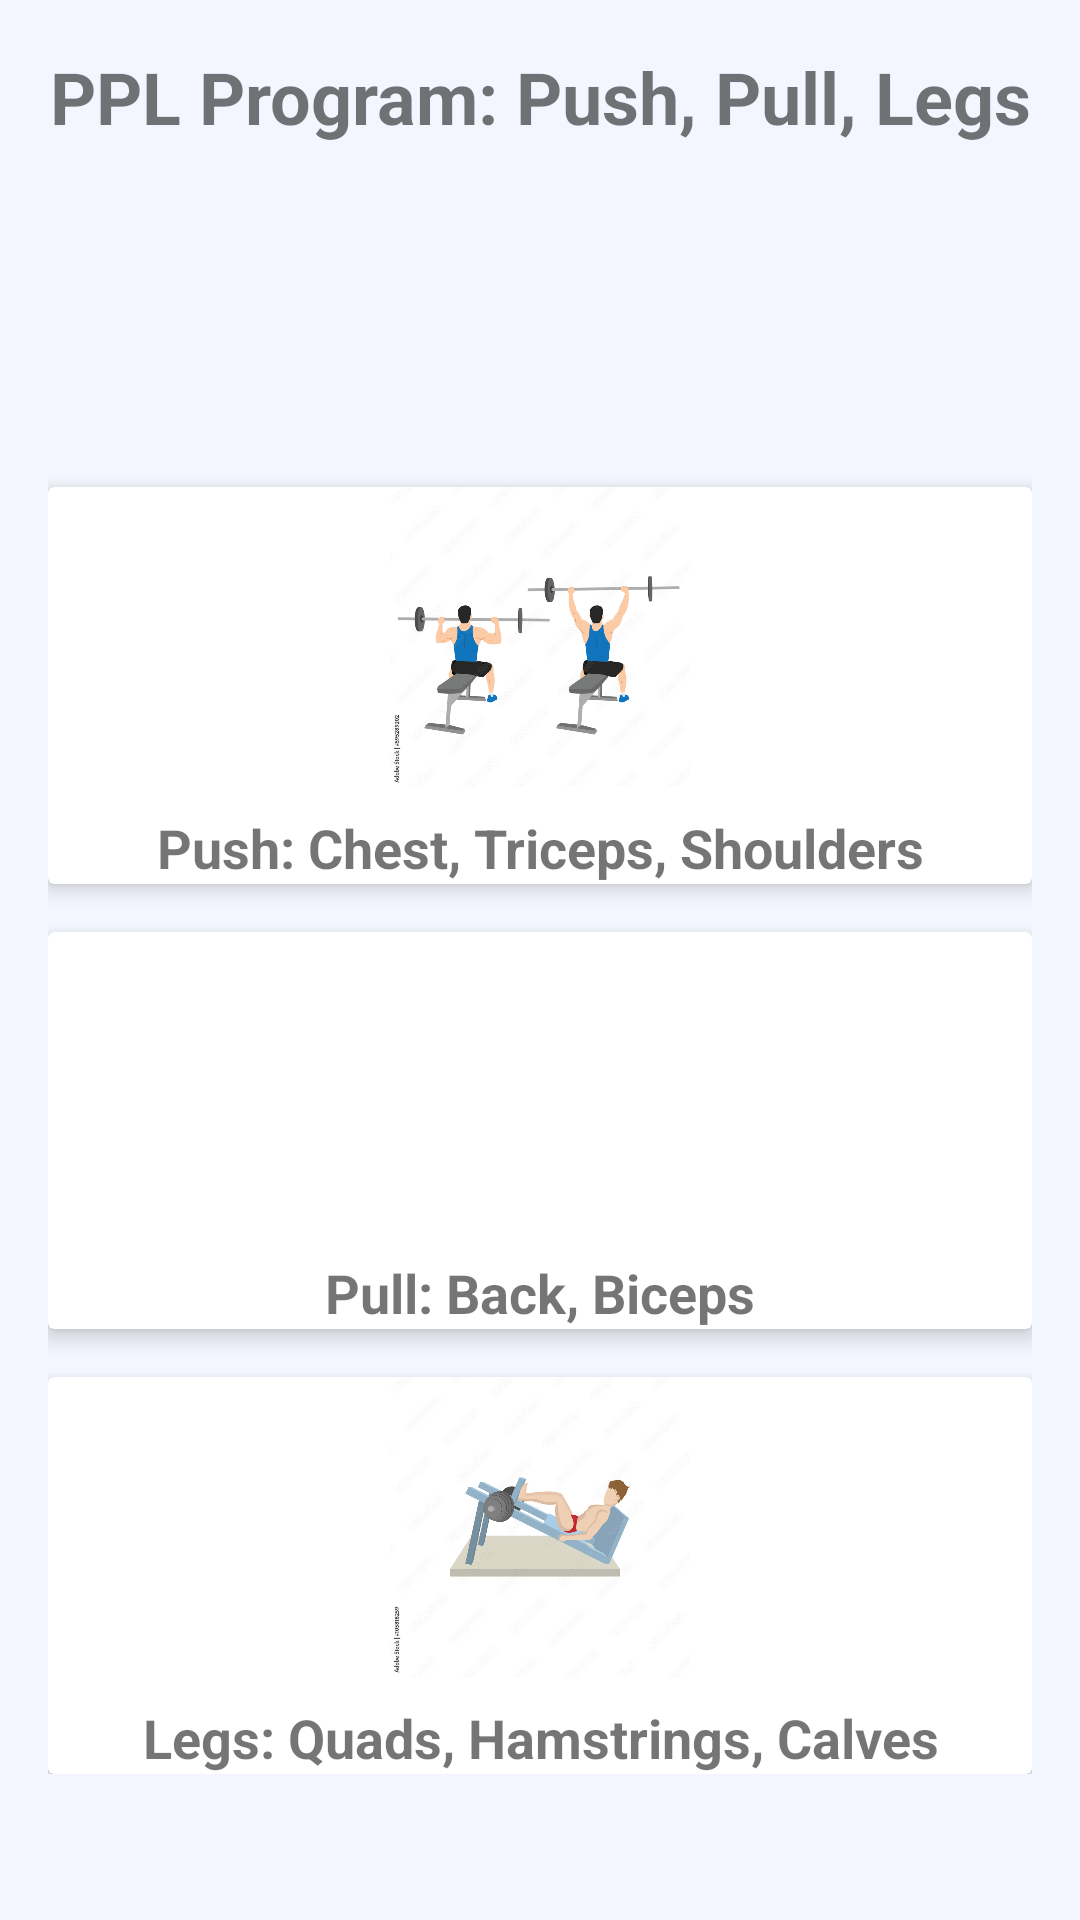

Layout XML and referenced resources for this Android screen:
<!-- AndroidManifest.xml: application theme Theme.TheFitLab -->
<!-- res/layout/fragment_workoutprogram.xml -->
<?xml version="1.0" encoding="utf-8"?>
<FrameLayout xmlns:android="http://schemas.android.com/apk/res/android"
    xmlns:tools="http://schemas.android.com/tools"
    xmlns:app="http://schemas.android.com/apk/res-auto"
    android:layout_width="match_parent"
    android:layout_height="match_parent"
    android:background="#F4F6FF"
    tools:context=".workoutprogram">

    <ScrollView
        android:layout_width="match_parent"
        android:layout_height="match_parent"
        android:padding="16dp">

        <LinearLayout
            android:layout_width="match_parent"
            android:layout_height="wrap_content"
            android:orientation="vertical"
            android:gravity="center">

            <TextView
                android:layout_width="match_parent"
                android:layout_height="wrap_content"
                android:text="PPL Program: Push, Pull, Legs"
                android:textSize="24sp"
                android:textStyle="bold"
                android:layout_marginBottom="90dp"
                android:gravity="center"
                android:paddingBottom="24dp" />

            <androidx.cardview.widget.CardView
                android:id="@+id/push_card"
                android:layout_width="match_parent"
                android:layout_height="wrap_content"
                android:layout_marginBottom="16dp"
                android:layout_gravity="center"
                app:cardElevation="4dp"
                android:padding="16dp">

                <LinearLayout
                    android:layout_width="match_parent"
                    android:layout_height="wrap_content"
                    android:gravity="center"
                    android:orientation="vertical">

                    <ImageView
                        android:id="@+id/push_image"
                        android:layout_width="100dp"
                        android:layout_height="100dp"
                        android:layout_marginBottom="8dp"
                        android:scaleType="centerCrop"
                        android:src="@drawable/push" />

                    <TextView
                        android:id="@+id/push_text"
                        android:layout_width="wrap_content"
                        android:layout_height="wrap_content"
                        android:gravity="center"
                        android:text="Push: Chest, Triceps, Shoulders"
                        android:textSize="18sp"
                        android:textStyle="bold" />
                </LinearLayout>
            </androidx.cardview.widget.CardView>

            <androidx.cardview.widget.CardView
                android:id="@+id/pull_card"
                android:layout_width="match_parent"
                android:layout_height="wrap_content"
                android:layout_marginBottom="16dp"
                android:layout_gravity="center"
                app:cardElevation="4dp"
                android:padding="16dp">

                <LinearLayout
                    android:layout_width="match_parent"
                    android:layout_height="wrap_content"
                    android:orientation="vertical"
                    android:gravity="center">

                    <ImageView
                        android:id="@+id/pull_image"
                        android:layout_width="100dp"
                        android:layout_height="100dp"
                        android:src="@drawable/back"
                        android:scaleType="centerCrop"
                        android:layout_marginBottom="8dp" />

                    <TextView
                        android:id="@+id/pull_text"
                        android:layout_width="wrap_content"
                        android:layout_height="wrap_content"
                        android:text="Pull: Back, Biceps"
                        android:textSize="18sp"
                        android:textStyle="bold"
                        android:gravity="center" />
                </LinearLayout>
            </androidx.cardview.widget.CardView>

            <androidx.cardview.widget.CardView
                android:id="@+id/legs_card"
                android:layout_width="match_parent"
                android:layout_height="wrap_content"
                android:layout_gravity="center"
                app:cardElevation="4dp"
                android:padding="16dp">

                <LinearLayout
                    android:layout_width="match_parent"
                    android:layout_height="wrap_content"
                    android:orientation="vertical"
                    android:gravity="center">

                    <ImageView
                        android:id="@+id/legs_image"
                        android:layout_width="100dp"
                        android:layout_height="100dp"
                        android:src="@drawable/leg"
                        android:scaleType="centerCrop"
                        android:layout_marginBottom="8dp" />

                    <TextView
                        android:id="@+id/legs_text"
                        android:layout_width="wrap_content"
                        android:layout_height="wrap_content"
                        android:text="Legs: Quads, Hamstrings, Calves"
                        android:textSize="18sp"
                        android:textStyle="bold"
                        android:gravity="center" />
                </LinearLayout>
            </androidx.cardview.widget.CardView>

        </LinearLayout>

    </ScrollView>

</FrameLayout>
<!-- resources referenced by this layout -->
<resources>
  <!-- drawable leg: jpg bitmap (drawable, 90309 bytes) -->
  <!-- drawable push: jpg bitmap (drawable, 96330 bytes) -->
  <style name="Theme.TheFitLab" parent="Base.Theme.TheFitLab" />
  <style name="Base.Theme.TheFitLab" parent="Theme.AppCompat.DayNight.NoActionBar">
          
          
      </style>
</resources>
